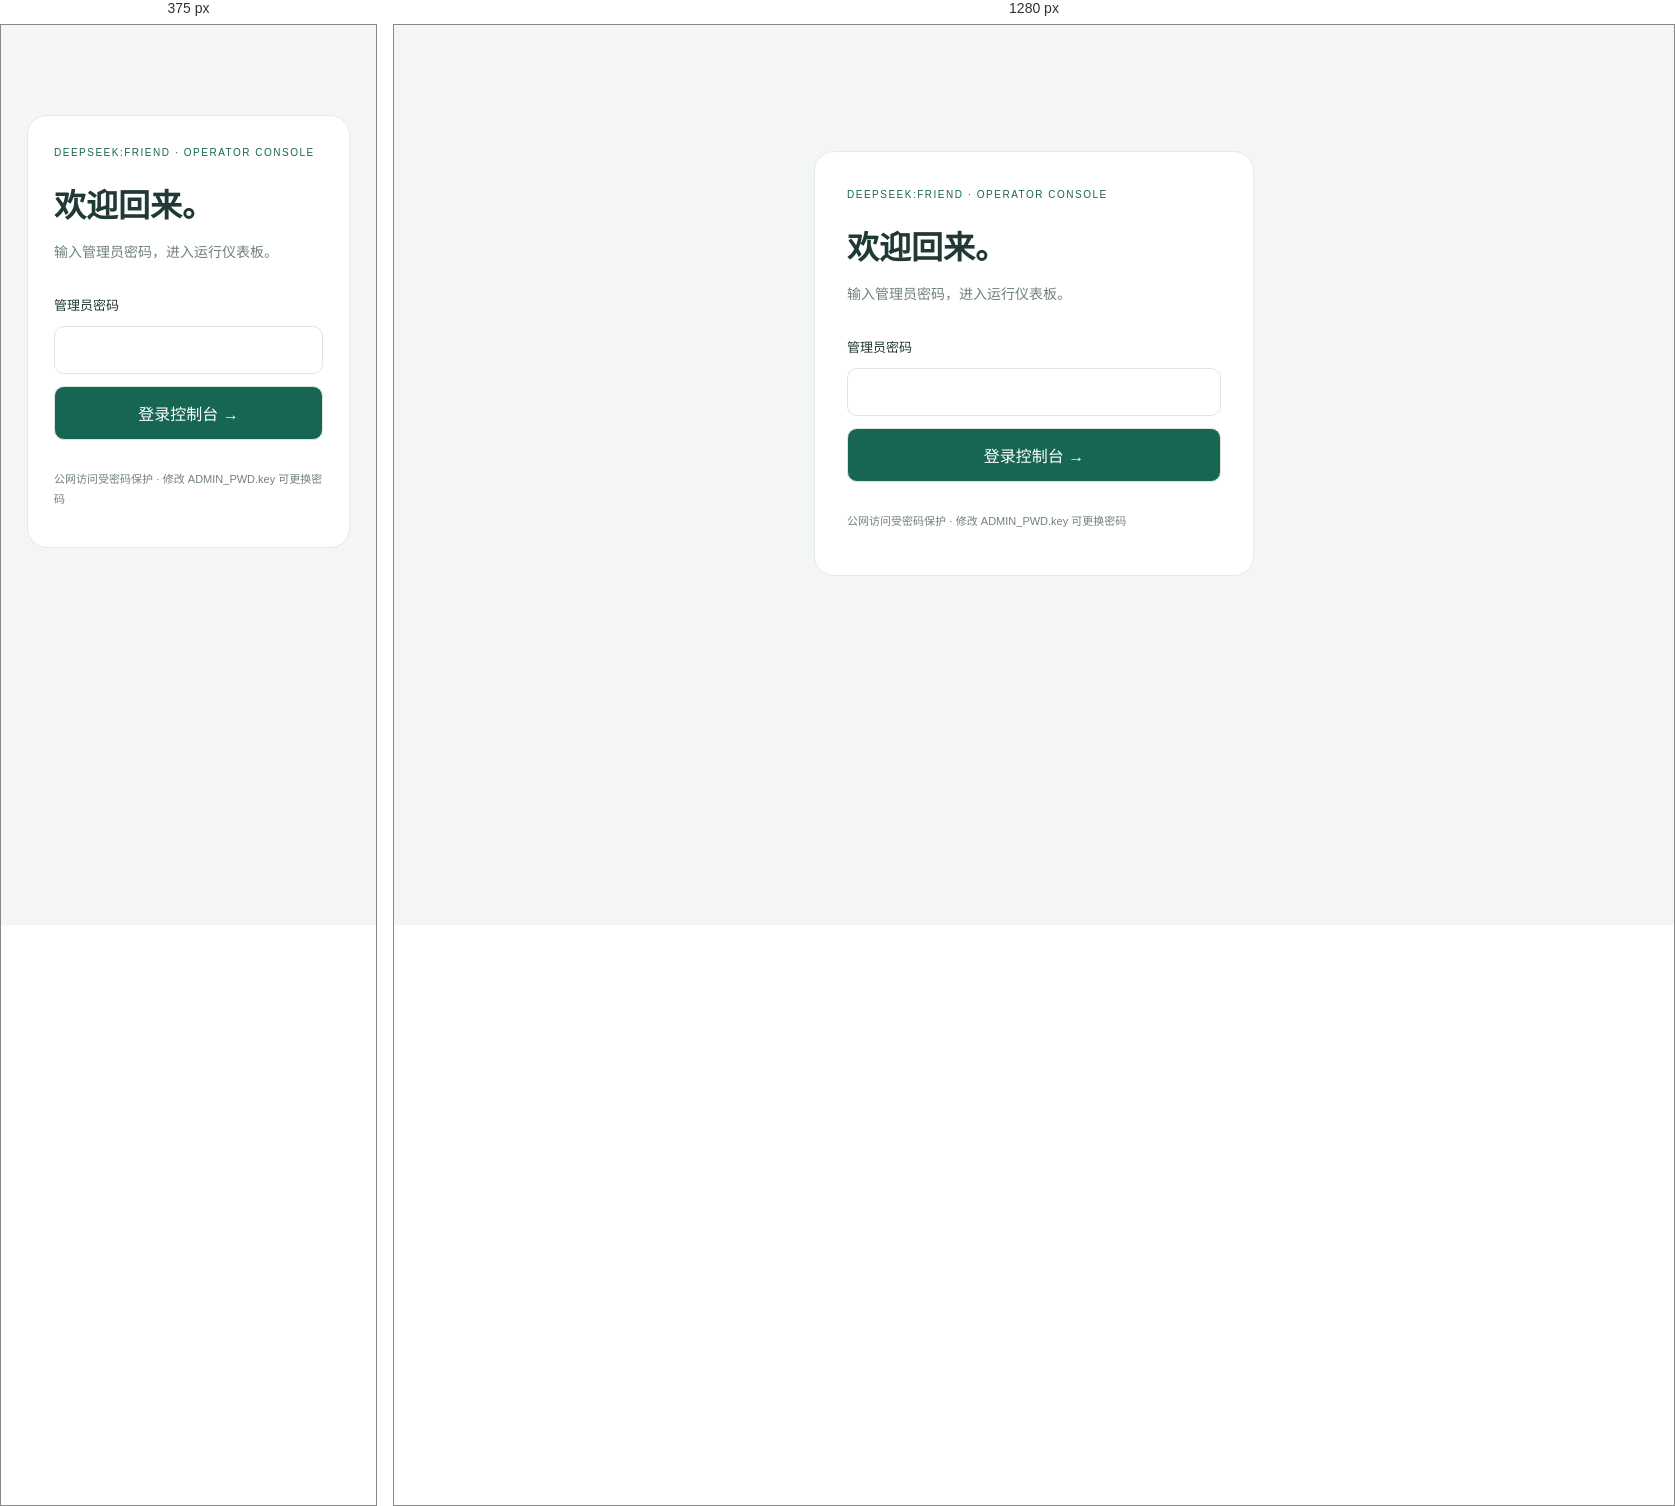
Rendered at 375 px and 1280 px, left to right.

<!-- file: login.html -->
<!doctype html><html lang="zh-CN"><head><meta charset="utf-8"><meta name="viewport" content="width=device-width,initial-scale=1"><title>登录 · DeepSeek:Friend</title><link rel="stylesheet" href="/login.css"></head><body><main class="login-shell"><span class="eyebrow">DEEPSEEK:FRIEND · OPERATOR CONSOLE</span><h1>欢迎回来。</h1><p>输入管理员密码，进入运行仪表板。</p><form id="login-form"><label for="password">管理员密码</label><input id="password" type="password" autocomplete="current-password" required maxlength="256"><button type="submit">登录控制台 →</button></form><p id="login-error" role="alert"></p><p class="login-foot">公网访问受密码保护 · 修改 ADMIN_PWD.key 可更换密码</p></main><script src="/login.js" defer></script></body></html>


/* @media block from login.css */
@media(max-width:500px){.login-shell{margin:10vh 18px;padding:26px}}